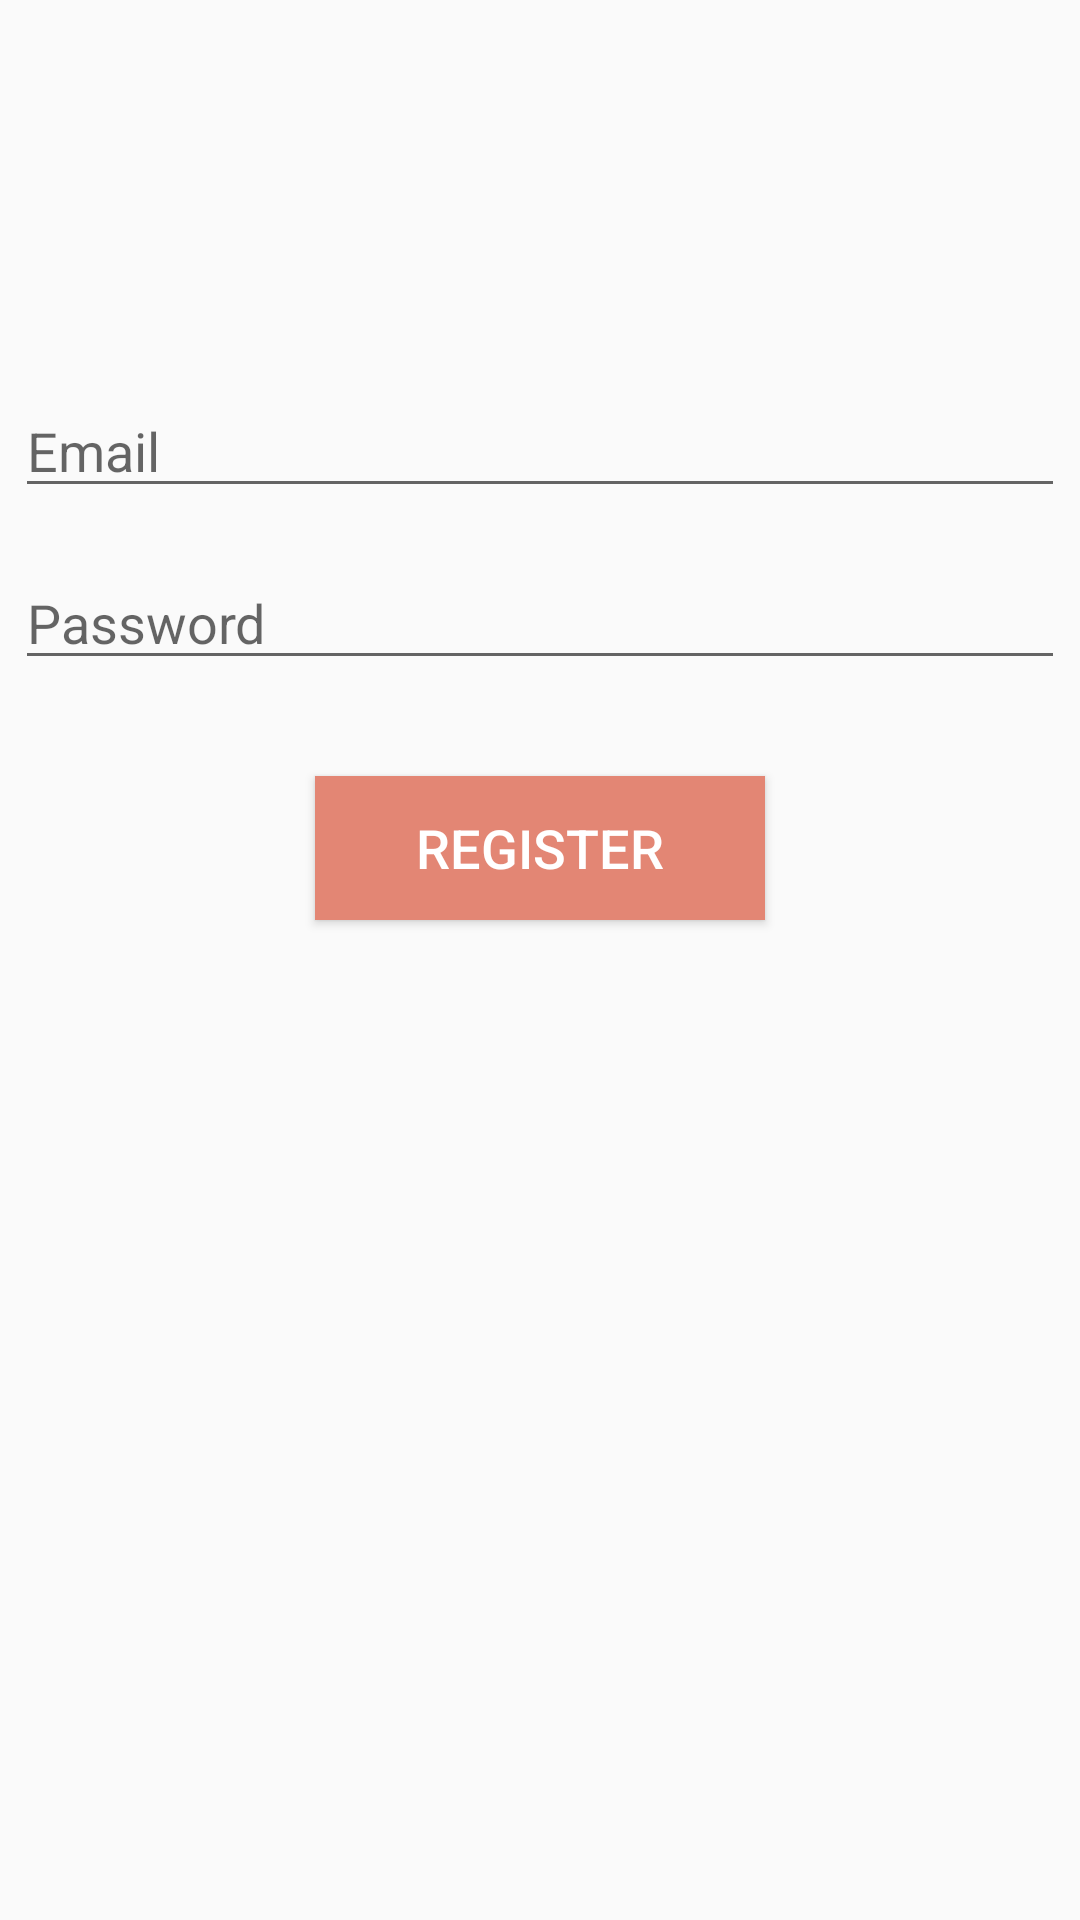

Write the Android layout XML for this screen, with the resource values it uses.
<!-- AndroidManifest.xml: application theme AppTheme -->
<!-- res/layout/activity_register.xml -->
<?xml version="1.0" encoding="utf-8"?>
<androidx.constraintlayout.widget.ConstraintLayout xmlns:android="http://schemas.android.com/apk/res/android"
                                                   xmlns:app="http://schemas.android.com/apk/res-auto"
                                                   xmlns:tools="http://schemas.android.com/tools"
                                                   android:layout_width="match_parent"
                                                   android:layout_height="match_parent" android:id="@+id/linearLayout2">

    <EditText
            android:layout_width="350dp"
            android:layout_height="wrap_content"
            android:inputType="textEmailAddress"
            android:ems="10"
            android:id="@+id/email_input"
            android:hint="Email" android:layout_marginStart="8dp" app:layout_constraintStart_toStartOf="parent"
            android:layout_marginEnd="8dp" app:layout_constraintEnd_toEndOf="parent"
            android:textColor="@color/secondary_text" android:layout_marginTop="128dp"
            app:layout_constraintTop_toTopOf="parent"/>
    <EditText
            android:layout_width="350dp"
            android:layout_height="wrap_content"
            android:inputType="textPassword"
            android:ems="10"
            android:id="@+id/pass_input"
            android:hint="Password" android:layout_marginTop="16dp"
            app:layout_constraintTop_toBottomOf="@+id/email_input" android:layout_marginEnd="8dp"
            app:layout_constraintEnd_toEndOf="parent" android:layout_marginStart="8dp"
            app:layout_constraintStart_toStartOf="parent" android:textColor="@color/secondary_text"/>
    <Button
            android:text="Register"
            android:layout_width="150dp"
            android:layout_height="wrap_content"
            android:id="@+id/registerButton"
            app:layout_constraintEnd_toEndOf="parent"
            android:layout_marginEnd="8dp" app:layout_constraintStart_toStartOf="parent"
            android:layout_marginStart="8dp" android:background="@color/light_primary_color"
            android:textColor="@color/light_text_icons"
            android:textSize="18sp"
            android:layout_marginTop="32dp" app:layout_constraintTop_toBottomOf="@+id/pass_input"/>
</androidx.constraintlayout.widget.ConstraintLayout>
<!-- resources referenced by this layout -->
<resources>
  <color name="light_primary_color">#E38674</color>
  <color name="light_text_icons">#FFFFFF</color>
  <color name="secondary_text">#757575</color>
  <style name="AppTheme" parent="Theme.AppCompat.Light.DarkActionBar">
          
          <item name="colorPrimary">@color/dark_primary_color</item>
          <item name="colorPrimaryDark">@color/colorPrimaryDark</item>
          <item name="colorAccent">@color/light_primary_color</item>
      </style>
  <color name="dark_primary_color">#3A606E</color>
  <color name="colorPrimaryDark">#00574B</color>
</resources>
